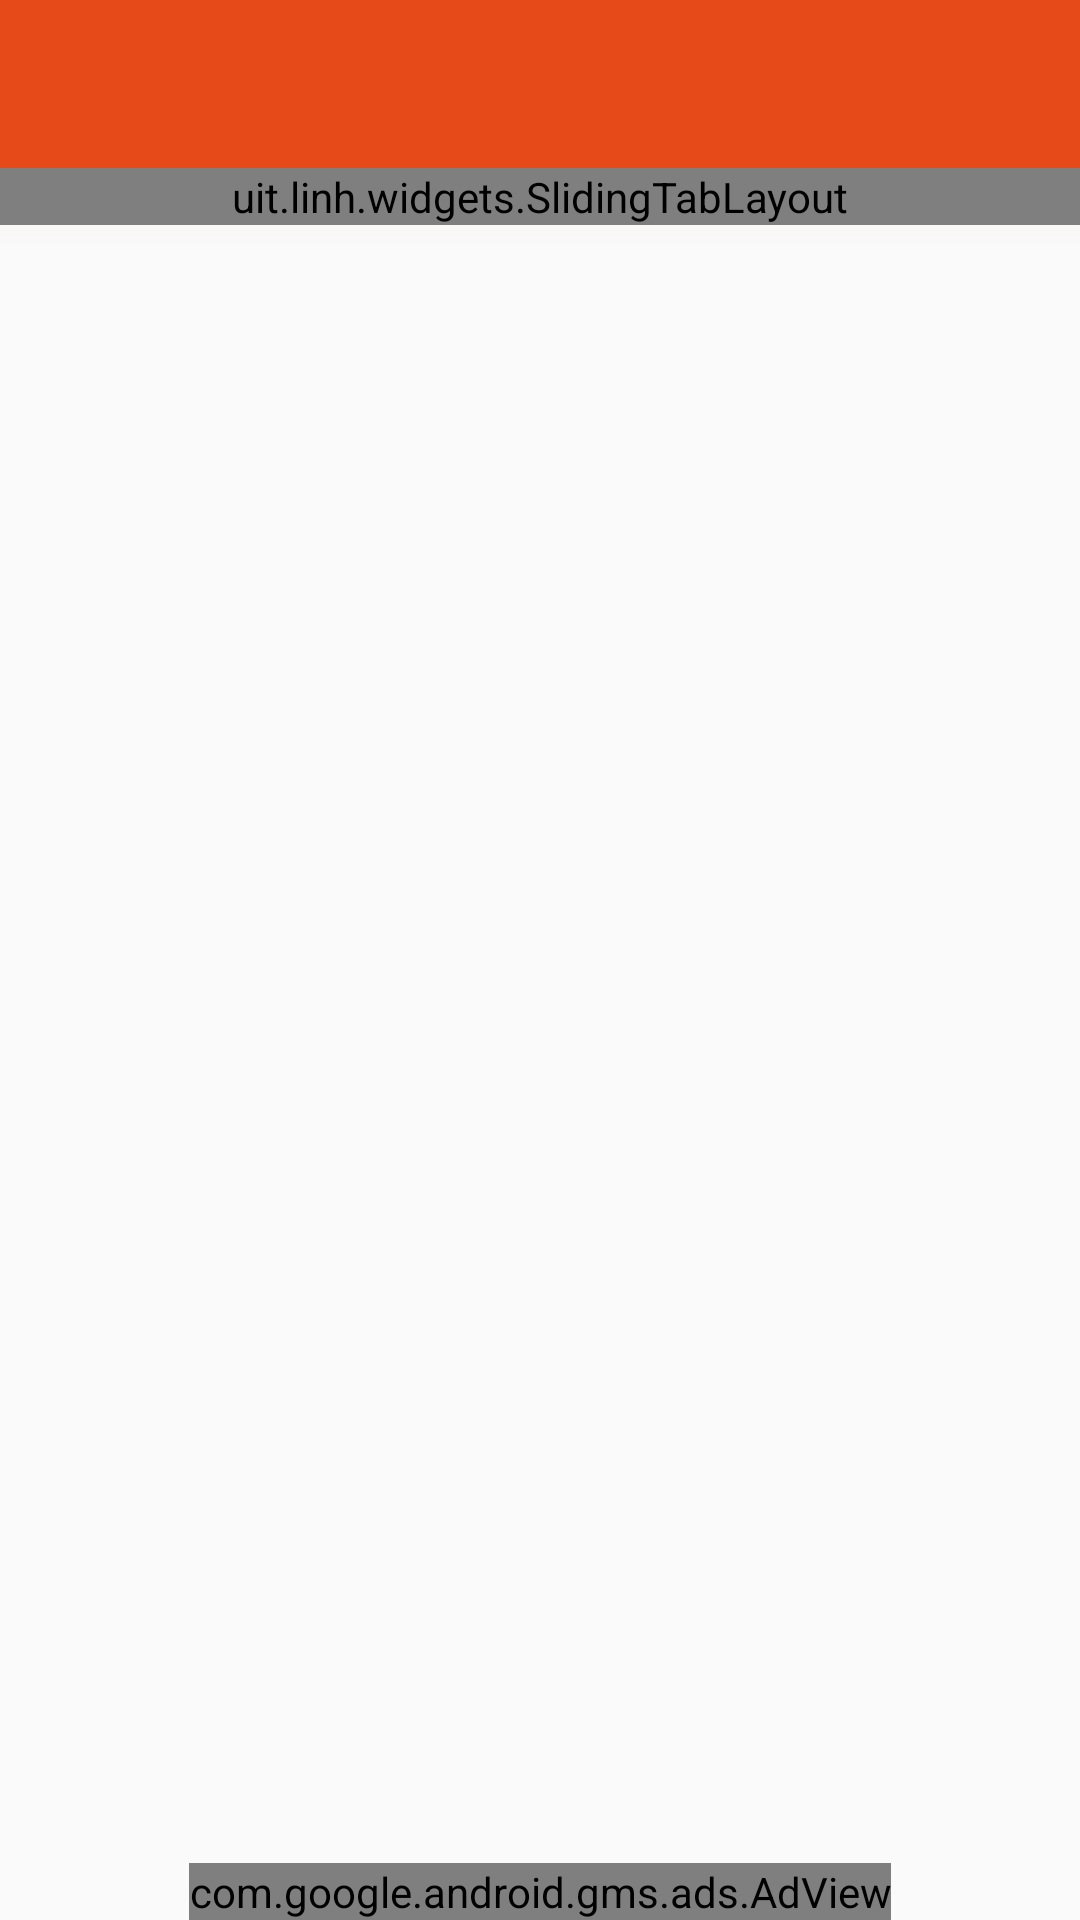

The Android layout XML behind this screen, and the referenced resources:
<!-- AndroidManifest.xml: application theme AppTheme -->
<!-- res/layout/activity_main.xml -->
<FrameLayout xmlns:android="http://schemas.android.com/apk/res/android"
    xmlns:tools="http://schemas.android.com/tools" android:layout_width="match_parent"
    android:layout_height="match_parent"
    android:orientation="vertical"
    tools:context="uit.linh.ui.MainActivity"
    android:weightSum="1">

    <android.support.v4.view.ViewPager
        android:id="@+id/pager"
        android:layout_width="match_parent"
        android:layout_height="match_parent"
        android:layout_marginBottom="50dp" />

    <LinearLayout
        android:id="@+id/toolbar_container"
        android:layout_width="match_parent"
        android:layout_height="wrap_content"
        android:orientation="vertical">

        <include android:id="@+id/tool_bar"
            layout="@layout/tool_bar"/>

        <uit.linh.widgets.SlidingTabLayout
            android:id="@+id/tabs"
            android:layout_width="match_parent"
            android:layout_height="wrap_content"
            android:background="@color/ColorPrimary"/>

        <FrameLayout
            android:layout_width="match_parent"
            android:layout_height="8dp"
            android:background="@drawable/shadow" />
    </LinearLayout>

    <LinearLayout
        android:orientation="horizontal"
        android:layout_width="match_parent"
        android:layout_height="wrap_content"
        android:layout_gravity="bottom"
        xmlns:ads="http://schemas.android.com/apk/res-auto"
        android:gravity="center_vertical|center_horizontal">
        <com.google.android.gms.ads.AdView
            android:id="@+id/adView"
            android:layout_width="wrap_content"
            android:layout_height="wrap_content"
            ads:adSize="BANNER"
            ads:adUnitId="@string/bottom_banner_on_home" />
        </LinearLayout>

</FrameLayout>
<!-- res/layout/tool_bar.xml (included above) -->
<?xml version="1.0" encoding="utf-8"?>
<android.support.v7.widget.Toolbar xmlns:android="http://schemas.android.com/apk/res/android"
    android:layout_width="match_parent"
    android:layout_height="wrap_content"
    android:background="@color/ColorPrimary"
    android:theme="@style/ThemeOverlay.AppCompat.Dark">
</android.support.v7.widget.Toolbar>
<!-- resources referenced by this layout -->
<resources>
  <color name="ColorPrimary">#E64A19</color>
  <!-- drawable shadow (drawable) -->
  <?xml version="1.0" encoding="utf-8"?>
  <shape xmlns:android="http://schemas.android.com/apk/res/android">
      <gradient
          android:startColor="@android:color/transparent"
          android:endColor="#32fbe9e7"
          android:angle="90"
          android:type="linear">
      </gradient>
  </shape>
  <string name="bottom_banner_on_home">ca-app-pub-5478067249301673/3415187148</string>
  <style name="AppTheme" parent="Theme.AppCompat.Light.NoActionBar">
          
          <item name="colorPrimary">@color/ColorPrimary</item>
          <item name="colorPrimaryDark">@color/ColorPrimaryDark</item>
      </style>
  <color name="ColorPrimaryDark">#FF5722</color>
</resources>
